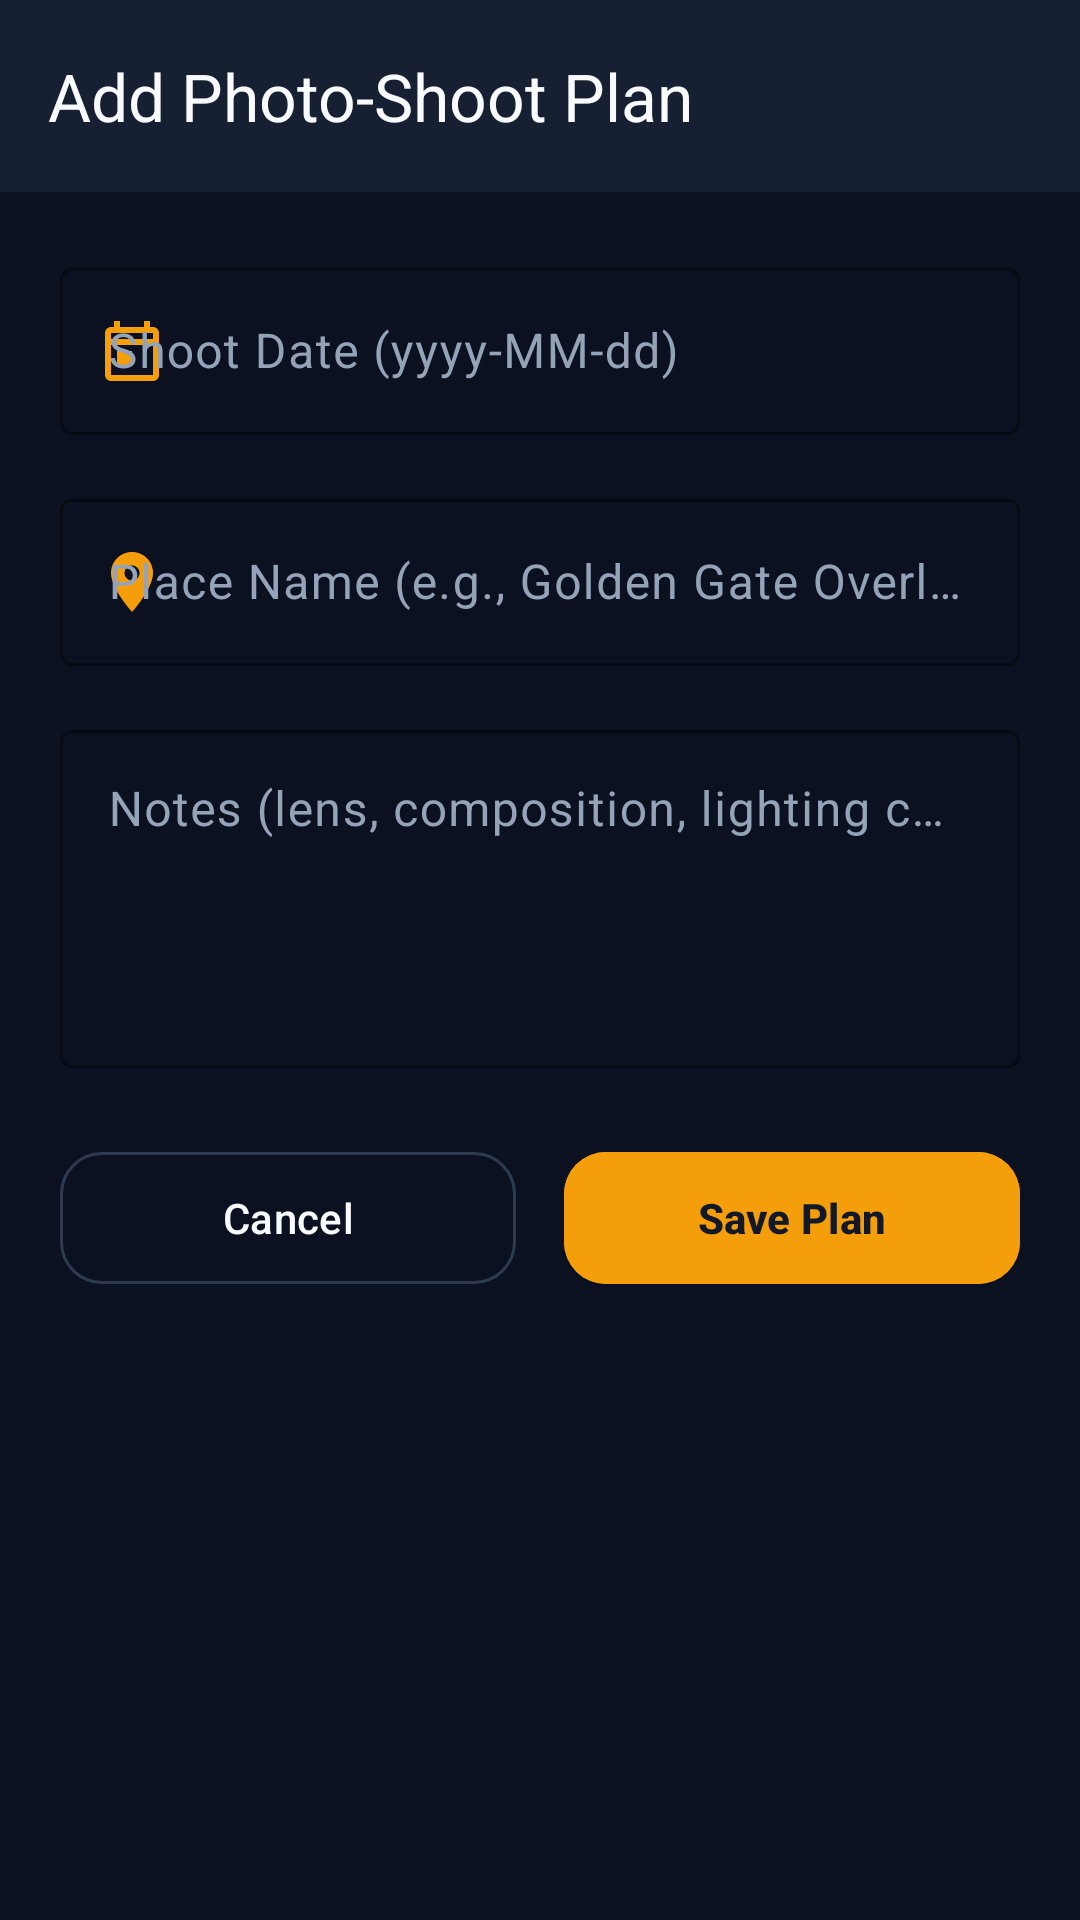

Reconstruct the res/layout file that produces this screen, plus the resources it refers to.
<!-- AndroidManifest.xml: activity theme Theme.GoldenHourPlanner -->
<!-- res/layout/activity_add_edit_plan.xml -->
<?xml version="1.0" encoding="utf-8"?>
<LinearLayout xmlns:android="http://schemas.android.com/apk/res/android"
    xmlns:app="http://schemas.android.com/apk/res-auto"
    android:id="@+id/addEditPlanRoot"
    android:layout_width="match_parent"
    android:layout_height="match_parent"
    android:background="@color/gh_background"
    android:orientation="vertical">

    <com.google.android.material.appbar.MaterialToolbar
        android:id="@+id/toolbarAddEditPlan"
        android:layout_width="match_parent"
        android:layout_height="wrap_content"
        android:background="@color/gh_surface"
        app:navigationIcon="@drawable/ic_back"
        app:navigationIconTint="@color/gh_text_primary"
        app:title="@string/title_add_plan"
        app:titleTextColor="@color/gh_text_primary" />

    <ScrollView
        android:layout_width="match_parent"
        android:layout_height="match_parent"
        android:fillViewport="true">

        <LinearLayout
            android:layout_width="match_parent"
            android:layout_height="wrap_content"
            android:gravity="center_horizontal"
            android:orientation="vertical"
            android:padding="20dp">

            <LinearLayout
                android:layout_width="match_parent"
                android:layout_height="wrap_content"
                android:orientation="vertical">

                <com.google.android.material.textfield.TextInputLayout
                    android:id="@+id/tilPlanDate"
                    style="@style/Widget.Material3.TextInputLayout.OutlinedBox"
                    android:layout_width="match_parent"
                    android:layout_height="wrap_content"
                    android:hint="@string/hint_plan_date"
                    app:boxStrokeColor="@color/gh_primary"
                    app:startIconDrawable="@drawable/ic_calendar"
                    app:startIconTint="@color/gh_primary">

                    <com.google.android.material.textfield.TextInputEditText
                        android:id="@+id/etPlanDate"
                        android:layout_width="match_parent"
                        android:layout_height="wrap_content"
                        android:clickable="true"
                        android:cursorVisible="false"
                        android:focusable="false"
                        android:inputType="none"
                        android:textColor="@color/gh_text_primary" />
                </com.google.android.material.textfield.TextInputLayout>

                <com.google.android.material.textfield.TextInputLayout
                    android:id="@+id/tilPlanPlace"
                    style="@style/Widget.Material3.TextInputLayout.OutlinedBox"
                    android:layout_width="match_parent"
                    android:layout_height="wrap_content"
                    android:layout_marginTop="16dp"
                    android:hint="@string/hint_plan_place"
                    app:boxStrokeColor="@color/gh_primary"
                    app:startIconDrawable="@drawable/ic_location"
                    app:startIconTint="@color/gh_primary">

                    <com.google.android.material.textfield.TextInputEditText
                        android:id="@+id/etPlanPlace"
                        android:layout_width="match_parent"
                        android:layout_height="wrap_content"
                        android:inputType="textCapWords"
                        android:maxLines="2"
                        android:textColor="@color/gh_text_primary" />
                </com.google.android.material.textfield.TextInputLayout>

                <com.google.android.material.textfield.TextInputLayout
                    android:id="@+id/tilPlanNote"
                    style="@style/Widget.Material3.TextInputLayout.OutlinedBox"
                    android:layout_width="match_parent"
                    android:layout_height="wrap_content"
                    android:layout_marginTop="16dp"
                    android:hint="@string/hint_plan_notes"
                    app:boxStrokeColor="@color/gh_primary">

                    <com.google.android.material.textfield.TextInputEditText
                        android:id="@+id/etPlanNote"
                        android:layout_width="match_parent"
                        android:layout_height="wrap_content"
                        android:gravity="top|start"
                        android:inputType="textMultiLine|textCapSentences"
                        android:minLines="4"
                        android:textColor="@color/gh_text_primary" />
                </com.google.android.material.textfield.TextInputLayout>

                <TextView
                    android:id="@+id/tvSaveError"
                    android:layout_width="match_parent"
                    android:layout_height="wrap_content"
                    android:layout_marginTop="14dp"
                    android:textColor="@color/gh_error"
                    android:textSize="13sp"
                    android:visibility="gone" />

                <ProgressBar
                    android:id="@+id/progressSave"
                    android:layout_width="wrap_content"
                    android:layout_height="wrap_content"
                    android:layout_gravity="center_horizontal"
                    android:layout_marginTop="14dp"
                    android:indeterminateTint="@color/gh_primary"
                    android:visibility="gone" />

                <LinearLayout
                    android:layout_width="match_parent"
                    android:layout_height="wrap_content"
                    android:layout_marginTop="24dp"
                    android:orientation="horizontal">

                    <com.google.android.material.button.MaterialButton
                        android:id="@+id/btnCancelPlan"
                        style="@style/Widget.Material3.Button.OutlinedButton"
                        android:layout_width="0dp"
                        android:layout_height="52dp"
                        android:layout_marginEnd="8dp"
                        android:layout_weight="1"
                        android:text="@string/action_cancel"
                        android:textAllCaps="false"
                        android:textColor="@color/gh_text_primary"
                        app:cornerRadius="14dp"
                        app:strokeColor="@color/gh_outline" />

                    <com.google.android.material.button.MaterialButton
                        android:id="@+id/btnSavePlan"
                        android:layout_width="0dp"
                        android:layout_height="52dp"
                        android:layout_marginStart="8dp"
                        android:layout_weight="1"
                        android:backgroundTint="@color/gh_primary"
                        android:text="@string/btn_save_plan"
                        android:textAllCaps="false"
                        android:textColor="@color/gh_on_primary"
                        android:textStyle="bold"
                        app:cornerRadius="14dp" />
                </LinearLayout>
            </LinearLayout>
        </LinearLayout>
    </ScrollView>
</LinearLayout>
<!-- resources referenced by this layout -->
<resources>
  <color name="gh_background">#0B1120</color>
  <color name="gh_error">#F87171</color>
  <color name="gh_on_primary">#111827</color>
  <color name="gh_outline">#2D3B50</color>
  <color name="gh_primary">#F59E0B</color>
  <color name="gh_surface">#162032</color>
  <color name="gh_text_primary">#F8FAFC</color>
  <!-- drawable ic_calendar (drawable) -->
  <vector xmlns:android="http://schemas.android.com/apk/res/android"
      android:width="24dp"
      android:height="24dp"
      android:viewportWidth="24"
      android:viewportHeight="24">
      <path
          android:fillColor="#FFFFFFFF"
          android:pathData="M19,4h-1V2h-2v2H8V2H6v2H5C3.89,4 3.01,4.9 3.01,6L3,20c0,1.1 0.89,2 2,2h14c1.1,0 2,-0.9 2,-2V6c0,-1.1 -0.9,-2 -2,-2zM19,20H5V10h14v10zM19,8H5V6h14v2zM7,12h5v5H7V12z" />
  </vector>
  <!-- drawable ic_location (drawable) -->
  <vector xmlns:android="http://schemas.android.com/apk/res/android"
      android:width="24dp"
      android:height="24dp"
      android:viewportWidth="24"
      android:viewportHeight="24">
      <path
          android:fillColor="#FFFFFFFF"
          android:pathData="M12,2C8.13,2 5,5.13 5,9c0,5.25 7,13 7,13s7,-7.75 7,-13c0,-3.87 -3.13,-7 -7,-7zM12,11.5c-1.38,0 -2.5,-1.12 -2.5,-2.5s1.12,-2.5 2.5,-2.5s2.5,1.12 2.5,2.5S13.38,11.5 12,11.5z" />
  </vector>
  <string name="action_cancel">Cancel</string>
  <string name="btn_save_plan">Save Plan</string>
  <string name="hint_plan_date">Shoot Date (yyyy-MM-dd)</string>
  <string name="hint_plan_notes">Notes (lens, composition, lighting cues)</string>
  <string name="hint_plan_place">Place Name (e.g., Golden Gate Overlook)</string>
  <string name="title_add_plan">Add Photo-Shoot Plan</string>
  <style name="Theme.GoldenHourPlanner" parent="Theme.Material3.Dark.NoActionBar">
          <item name="colorPrimary">@color/gh_primary</item>
          <item name="colorOnPrimary">@color/gh_on_primary</item>
          <item name="colorPrimaryContainer">@color/gh_primary_container</item>
          <item name="colorOnPrimaryContainer">@color/gh_on_primary_container</item>
          <item name="colorSecondary">@color/gh_secondary</item>
          <item name="colorOnSecondary">@color/gh_on_secondary</item>
          <item name="colorSecondaryContainer">@color/gh_secondary_container</item>
          <item name="colorOnSecondaryContainer">@color/gh_on_secondary_container</item>
          <item name="android:colorBackground">@color/gh_background</item>
          <item name="colorSurface">@color/gh_surface</item>
          <item name="colorOnSurface">@color/gh_text_primary</item>
          <item name="colorSurfaceVariant">@color/gh_surface_elevated</item>
          <item name="colorOnSurfaceVariant">@color/gh_text_secondary</item>
          <item name="colorOutline">@color/gh_outline</item>
          <item name="colorError">@color/gh_error</item>
          <item name="colorOnError">@color/gh_on_error</item>
          <item name="colorErrorContainer">@color/gh_error_container</item>
          <item name="android:statusBarColor">@color/gh_background</item>
          <item name="android:navigationBarColor">@color/gh_background</item>
      </style>
  <color name="gh_primary_container">#452A08</color>
  <color name="gh_on_primary_container">#FDE68A</color>
  <color name="gh_secondary">#FB923C</color>
  <color name="gh_on_secondary">#111827</color>
  <color name="gh_secondary_container">#431D08</color>
  <color name="gh_on_secondary_container">#FED7AA</color>
  <color name="gh_surface_elevated">#1E293B</color>
  <color name="gh_text_secondary">#94A3B8</color>
  <color name="gh_on_error">#111827</color>
  <color name="gh_error_container">#3B181A</color>
</resources>
